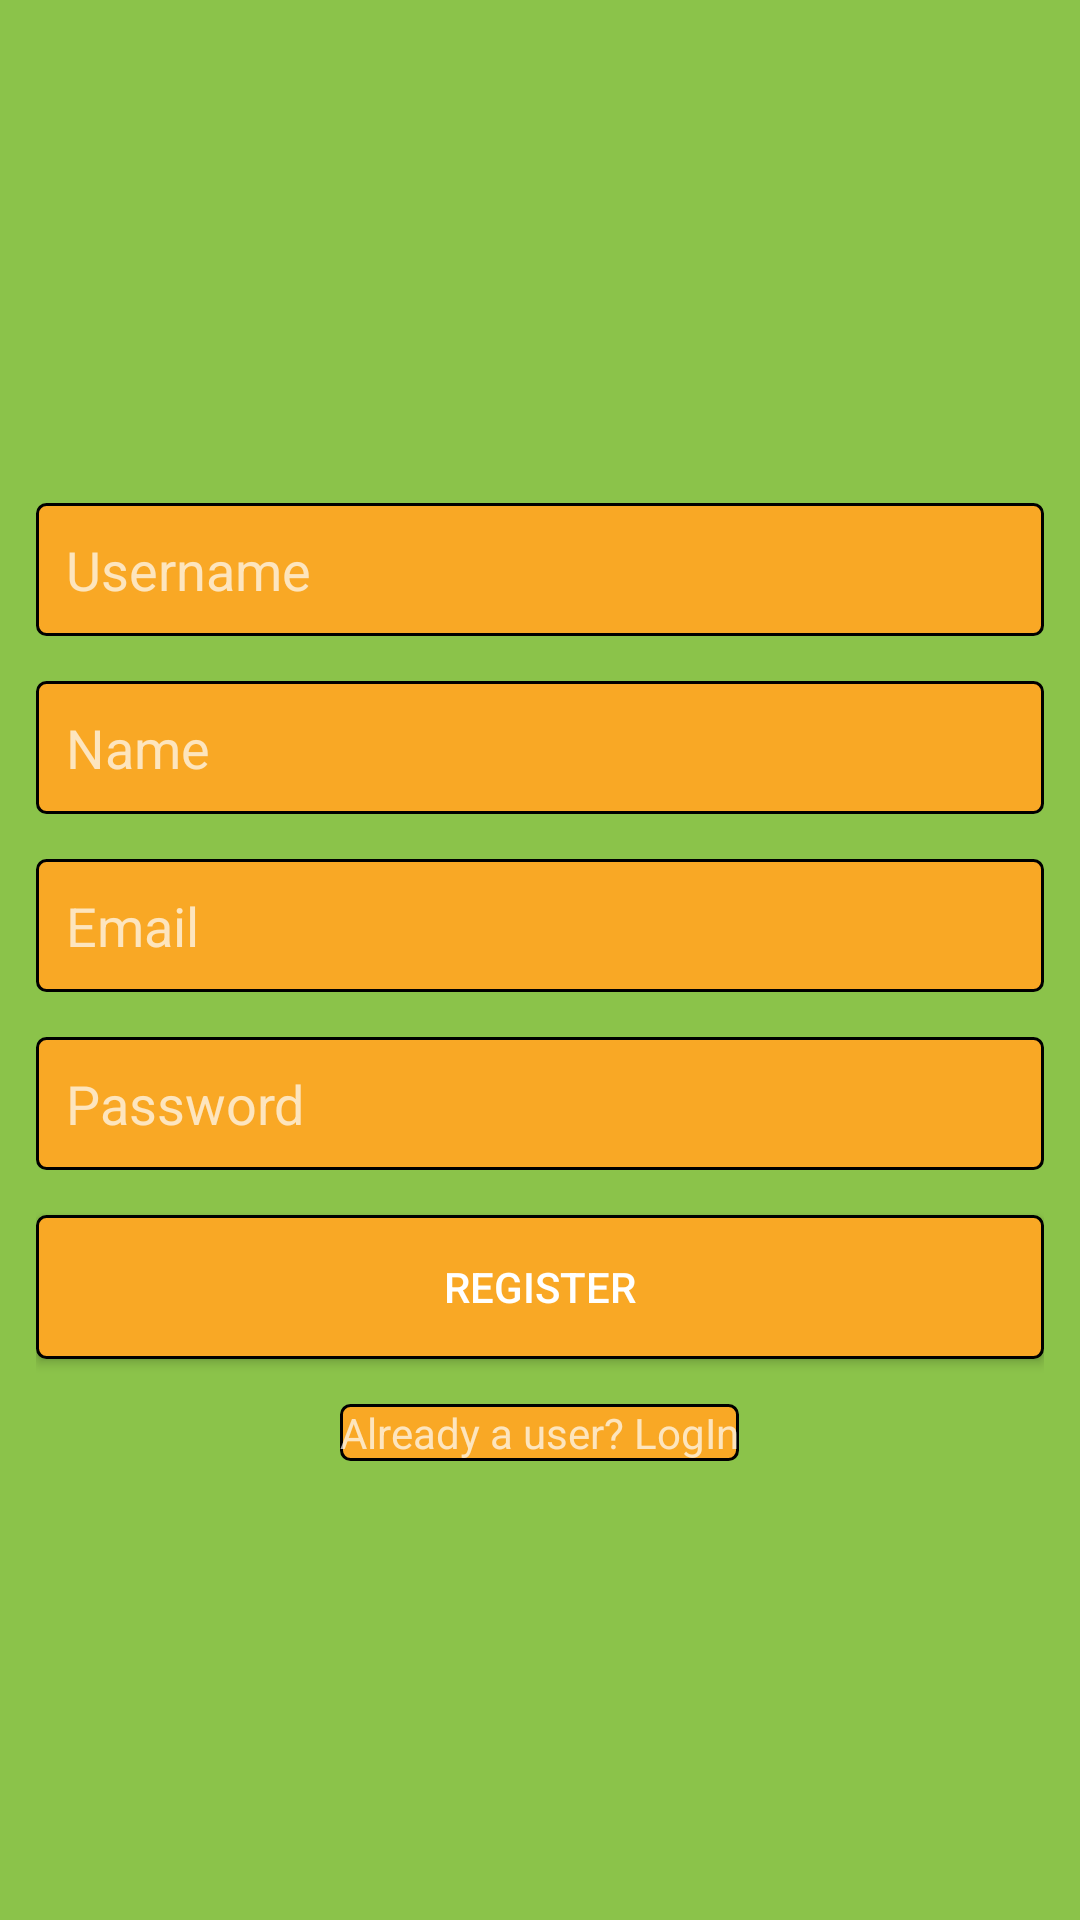

Reconstruct the res/layout file that produces this screen, plus the resources it refers to.
<!-- AndroidManifest.xml: application theme Theme.SocialMediaApp -->
<!-- res/layout/activity_register.xml -->
<?xml version="1.0" encoding="utf-8"?>
<LinearLayout xmlns:android="http://schemas.android.com/apk/res/android"
    xmlns:app="http://schemas.android.com/apk/res-auto"
    xmlns:tools="http://schemas.android.com/tools"
    android:orientation="vertical"
    android:background="@color/green"
    android:gravity="center"
    android:padding="12dp"
    android:layout_width="match_parent"
    android:layout_height="match_parent"
    tools:context=".registerActivity">



    <EditText
        android:layout_width="match_parent"
        android:layout_height="wrap_content"
        android:background="@drawable/edit_text_background"
        android:layout_marginTop="15dp"
        android:hint="Username"
        android:textColor="@color/teal_700"
        android:padding="10dp"
        android:id="@+id/username"/>

    <EditText
        android:layout_width="match_parent"
        android:layout_height="wrap_content"
        android:background="@drawable/edit_text_background"
        android:layout_marginTop="15dp"
        android:hint="Name"
        android:padding="10dp"
        android:id="@+id/name"/>

    <EditText
        android:layout_width="match_parent"
        android:layout_height="wrap_content"
        android:background="@drawable/edit_text_background"
        android:layout_marginTop="15dp"
        android:hint="Email"
        android:padding="10dp"
        android:id="@+id/email"/>

    <EditText
        android:layout_width="match_parent"
        android:layout_height="wrap_content"
        android:background="@drawable/edit_text_background"
        android:layout_marginTop="15dp"
        android:hint="Password"
        android:padding="10dp"
        android:id="@+id/password"/>

    <Button
        android:layout_width="match_parent"
        android:layout_height="wrap_content"
        android:background="@drawable/button_background"
        android:layout_marginTop="15sp"
        android:text="REGISTER"
        android:padding="10dp"
        android:id="@+id/register"/>

    <TextView
        android:layout_width="wrap_content"
        android:layout_height="wrap_content"
        android:text="Already a user? LogIn"
        android:background="@drawable/button_background"
        android:layout_marginTop="15dp"
        android:id="@+id/login_user"/>

</LinearLayout>
<!-- resources referenced by this layout -->
<resources>
  <color name="green">#8BC34A</color>
  <color name="teal_700">#388E99</color>
  <!-- drawable button_background (drawable) -->
  <?xml version="1.0" encoding="utf-8"?>
  <shape xmlns:android="http://schemas.android.com/apk/res/android"
      android:shape="rectangle">
  
      <corners android:radius="3dp"/>
      <solid android:color="#F9A825"/>
      <stroke android:width="1dp"
          />
  
  </shape>
  <!-- drawable edit_text_background (drawable) -->
  <?xml version="1.0" encoding="utf-8"?>
  <shape xmlns:android="http://schemas.android.com/apk/res/android"
      android:shape="rectangle">
  
      <corners android:radius="3dp"/>
      <solid android:color="#F9A825"/>
      <stroke android:width="1dp"
         />
  
  </shape>
  <style name="Theme.SocialMediaApp" parent="Theme.MaterialComponents.NoActionBar">
          
          <item name="colorPrimary">@color/colorPrimary</item>
          <item name="colorPrimaryVariant">@color/purple_700</item>
          <item name="colorOnPrimary">@color/white</item>
          
          <item name="colorSecondary">@color/teal_200</item>
          <item name="colorSecondaryVariant">@color/teal_700</item>
          <item name="colorOnSecondary">#D57725</item>
          <item name="android:windowNoTitle">true</item>
          <item name="android:windowFullscreen">true</item>
          
          <item name="android:statusBarColor" tools:targetApi="l">?attr/colorPrimaryVariant</item>
          
      </style>
  <color name="colorPrimary">#4527A0</color>
  <color name="purple_700">#673AB7</color>
  <color name="white">#FAEFEE</color>
  <color name="teal_200">#52C1CF</color>
</resources>
